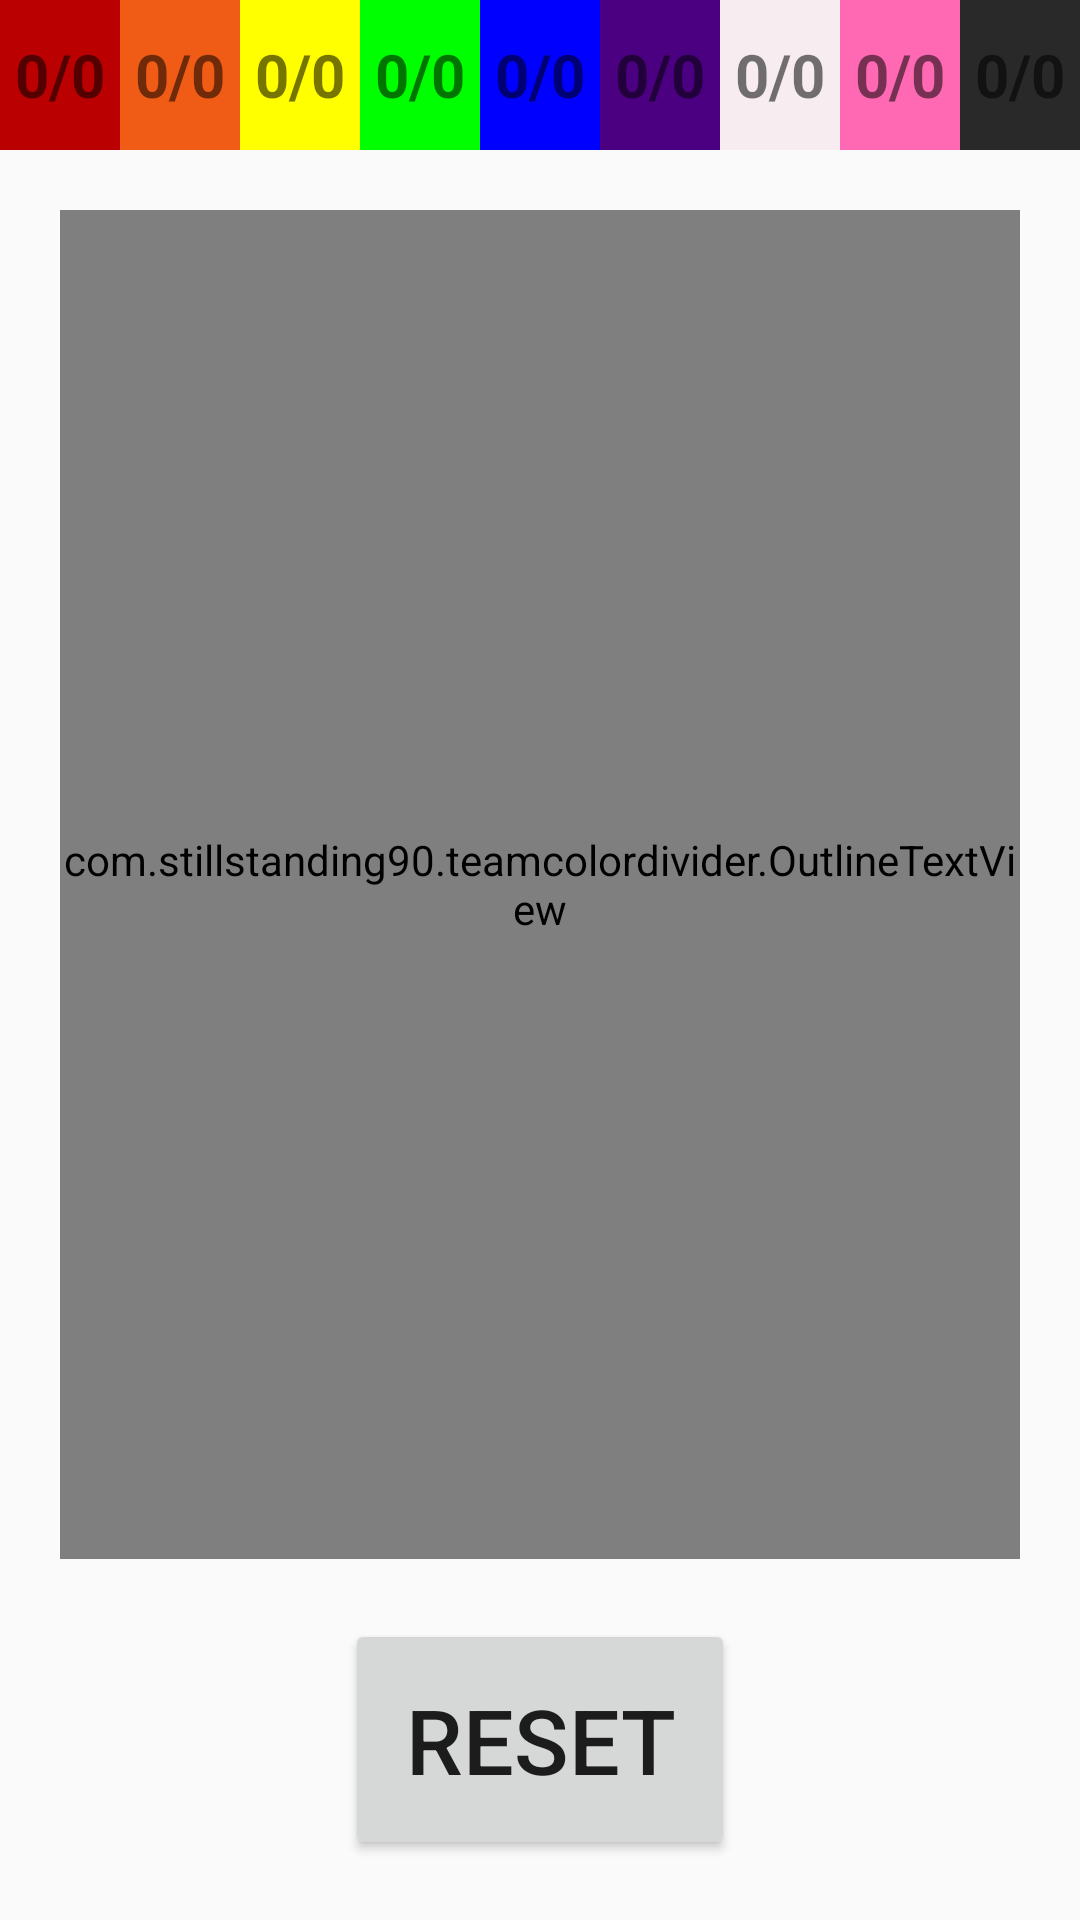

This screen was rendered from an Android layout file. Write that file and the resources it references.
<!-- AndroidManifest.xml: application theme AppTheme -->
<!-- res/layout/activity_divider.xml -->
<?xml version="1.0" encoding="utf-8"?>
<FrameLayout xmlns:android="http://schemas.android.com/apk/res/android"
    xmlns:app="http://schemas.android.com/apk/res-auto"
    android:id="@+id/lo_divider"
    android:layout_width="match_parent"
    android:layout_height="match_parent">

    <LinearLayout
        android:layout_width="match_parent"
        android:layout_height="match_parent"
        android:orientation="vertical">

        <LinearLayout
            android:layout_width="match_parent"
            android:layout_height="50dp"
            android:orientation="horizontal">

            <LinearLayout
                android:id="@+id/lo_color1"
                android:layout_width="0dp"
                android:layout_height="match_parent"
                android:layout_weight="1"
                android:background="@color/red"
                android:gravity="center"
                android:orientation="vertical">

                <TextView
                    android:id="@+id/tv_color1"
                    android:layout_width="wrap_content"
                    android:layout_height="wrap_content"
                    android:text="0/0"
                    android:textSize="20dp"
                    android:textStyle="bold" />
            </LinearLayout>

            <LinearLayout
                android:id="@+id/lo_color2"
                android:layout_width="0dp"
                android:layout_height="match_parent"
                android:layout_weight="1"
                android:background="@color/orange"
                android:gravity="center"
                android:orientation="vertical">

                <TextView
                    android:id="@+id/tv_color2"
                    android:layout_width="wrap_content"
                    android:layout_height="wrap_content"
                    android:text="0/0"
                    android:textSize="20dp"
                    android:textStyle="bold" />
            </LinearLayout>

            <LinearLayout
                android:id="@+id/lo_color3"
                android:layout_width="0dp"
                android:layout_height="match_parent"
                android:layout_weight="1"
                android:background="@color/yellow"
                android:gravity="center"
                android:orientation="vertical">

                <TextView
                    android:id="@+id/tv_color3"
                    android:layout_width="wrap_content"
                    android:layout_height="wrap_content"
                    android:text="0/0"
                    android:textSize="20dp"
                    android:textStyle="bold" />
            </LinearLayout>

            <LinearLayout
                android:id="@+id/lo_color4"
                android:layout_width="0dp"
                android:layout_height="match_parent"
                android:layout_weight="1"
                android:background="@color/green"
                android:gravity="center"
                android:orientation="vertical">

                <TextView
                    android:id="@+id/tv_color4"
                    android:layout_width="wrap_content"
                    android:layout_height="wrap_content"
                    android:text="0/0"
                    android:textSize="20dp"
                    android:textStyle="bold" />
            </LinearLayout>

            <LinearLayout
                android:id="@+id/lo_color5"
                android:layout_width="0dp"
                android:layout_height="match_parent"
                android:layout_weight="1"
                android:background="@color/blue"
                android:gravity="center"
                android:orientation="vertical">

                <TextView
                    android:id="@+id/tv_color5"
                    android:layout_width="wrap_content"
                    android:layout_height="wrap_content"
                    android:text="0/0"
                    android:textSize="20dp"
                    android:textStyle="bold" />
            </LinearLayout>

            <LinearLayout
                android:id="@+id/lo_color6"
                android:layout_width="0dp"
                android:layout_height="match_parent"
                android:layout_weight="1"
                android:background="@color/purple"
                android:gravity="center"
                android:orientation="vertical">

                <TextView
                    android:id="@+id/tv_color6"
                    android:layout_width="wrap_content"
                    android:layout_height="wrap_content"
                    android:text="0/0"
                    android:textSize="20dp"
                    android:textStyle="bold" />
            </LinearLayout>

            <LinearLayout
                android:id="@+id/lo_color7"
                android:layout_width="0dp"
                android:layout_height="match_parent"
                android:layout_weight="1"
                android:background="@color/white"
                android:gravity="center"
                android:orientation="vertical">

                <TextView
                    android:id="@+id/tv_color7"
                    android:layout_width="wrap_content"
                    android:layout_height="wrap_content"
                    android:text="0/0"
                    android:textSize="20dp"
                    android:textStyle="bold" />
            </LinearLayout>

            <LinearLayout
                android:id="@+id/lo_color8"
                android:layout_width="0dp"
                android:layout_height="match_parent"
                android:layout_weight="1"
                android:background="@color/pink"
                android:gravity="center"
                android:orientation="vertical">

                <TextView
                    android:id="@+id/tv_color8"
                    android:layout_width="wrap_content"
                    android:layout_height="wrap_content"
                    android:text="0/0"
                    android:textSize="20dp"
                    android:textStyle="bold" />
            </LinearLayout>

            <LinearLayout
                android:id="@+id/lo_color9"
                android:layout_width="0dp"
                android:layout_height="match_parent"
                android:layout_weight="1"
                android:background="@color/black"
                android:gravity="center"
                android:orientation="vertical">

                <TextView
                    android:id="@+id/tv_color9"
                    android:layout_width="wrap_content"
                    android:layout_height="wrap_content"
                    android:text="0/0"
                    android:textSize="20dp"
                    android:textStyle="bold" />
            </LinearLayout>
        </LinearLayout>

        <FrameLayout
            android:id="@+id/fl_touch"
            android:layout_width="match_parent"
            android:layout_height="0dp"
            android:layout_weight="1">

            <View
                android:id="@+id/view_background"
                android:layout_width="match_parent"
                android:layout_height="match_parent"
                android:layout_margin="20dp" />

            <ImageView
                android:id="@+id/iv_raccoon"
                android:layout_width="match_parent"
                android:layout_height="match_parent"
                android:layout_gravity="center"
                android:layout_margin="20dp"
                android:scaleType="fitStart"
                android:src="@drawable/raccoon2"
                android:visibility="gone" />

            <com.example.teamcolordivider.OutlineTextView
                android:id="@+id/tv_touch"
                android:layout_width="match_parent"
                android:layout_height="match_parent"
                android:layout_gravity="center"
                android:layout_margin="20dp"
                android:background="?attr/selectableItemBackgroundBorderless"
                android:gravity="center"
                android:shadowColor="@color/real_white"
                android:shadowRadius="4"
                android:text="0\nTOUCH"
                android:textColor="@color/real_black"
                android:textSize="90dp" />
        </FrameLayout>

        <Button
            android:id="@+id/btn_reset"
            android:layout_width="wrap_content"
            android:layout_height="wrap_content"
            android:layout_gravity="center"
            android:layout_marginBottom="20dp"
            android:gravity="center"
            android:padding="20dp"
            android:text="RESET"
            android:textColor="@color/real_black"
            android:textSize="30dp" />
    </LinearLayout>

    <com.airbnb.lottie.LottieAnimationView
        android:id="@+id/lav_favorite"
        android:layout_width="@dimen/animation_size"
        android:layout_height="@dimen/animation_size"
        android:visibility="gone"
        app:lottie_fileName="lottie1.json" />
</FrameLayout>
<!-- resources referenced by this layout -->
<resources>
  <color name="black">#292929</color>
  <color name="blue">#0000ff</color>
  <color name="green">#00ff00</color>
  <color name="orange">#f05c15</color>
  <color name="pink">#FF69B4</color>
  <color name="purple">#4B0082</color>
  <color name="red">#ba0000</color>
  <color name="white">#f7edf0</color>
  <color name="yellow">#ffff00</color>
  <dimen name="animation_size">150dp</dimen>
  <!-- drawable raccoon2: jpg bitmap (drawable-xxhdpi, 108932 bytes) -->
  <style name="AppTheme" parent="Theme.AppCompat.Light.DarkActionBar">
          
          <item name="colorPrimary">@color/colorPrimary</item>
          <item name="colorPrimaryDark">@color/colorPrimaryDark</item>
          <item name="colorAccent">@color/colorAccent</item>
      </style>
  <color name="colorPrimary">#402459</color>
  <color name="colorPrimaryDark">#6c5aa1</color>
  <color name="colorAccent">#D81B60</color>
</resources>
